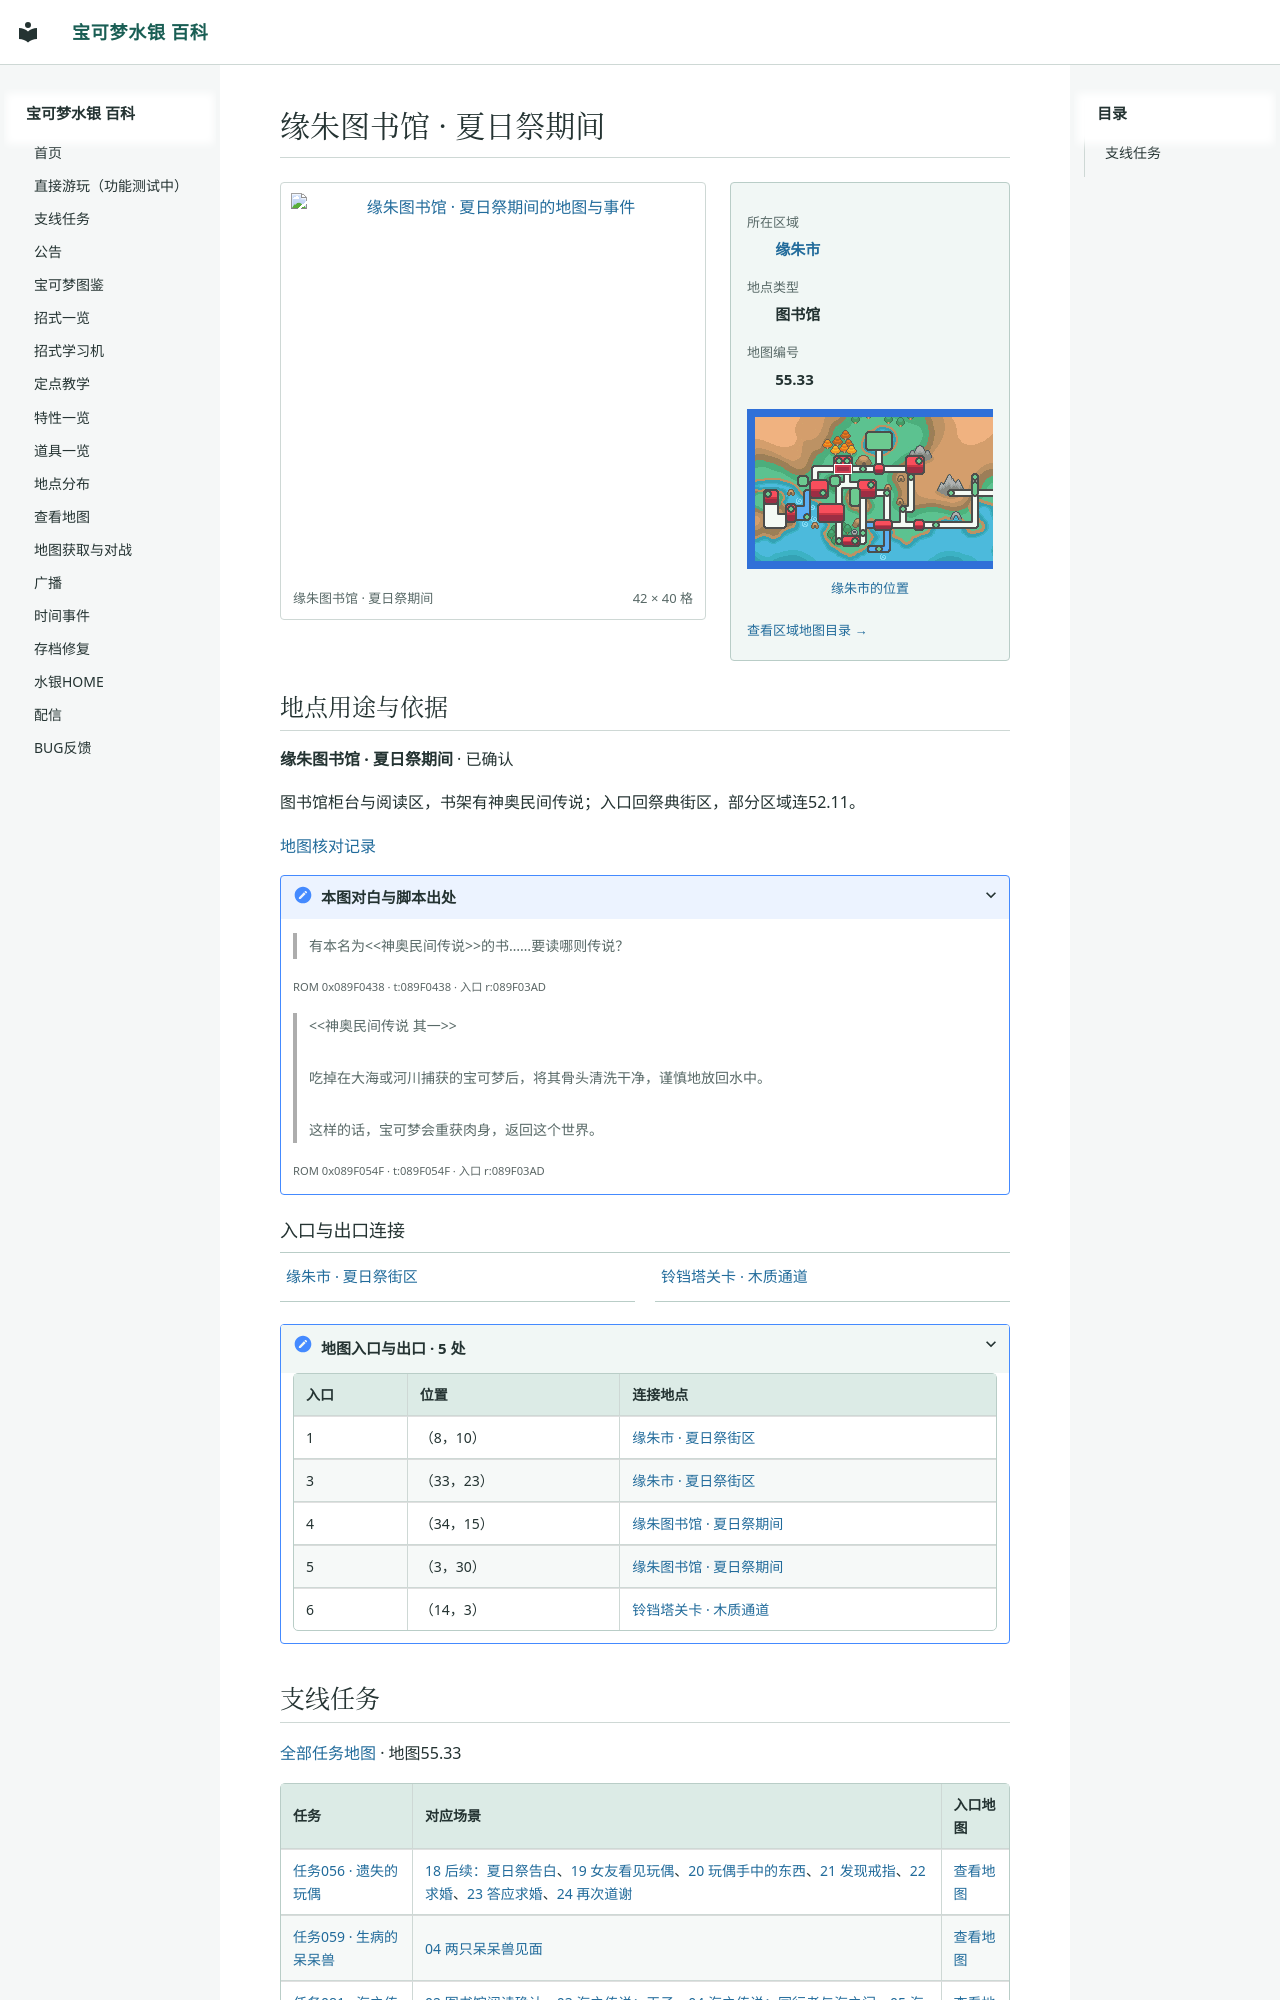

repository: Sum-Light/azoth-wiki · page: locations/map_55_33/index.html · generator: mkdocs

# 缘朱图书馆 · 夏日祭期间

<!-- location-atlas:start -->

<div class="loc-profile" data-location-map="55.33">
<div class="loc-profile-layout">
<div class="loc-main-map">
<a class="loc-image-link" href="../../sidequests/maps/map_55_33.png" target="_blank" rel="noopener">
<img src="../../sidequests/maps/map_55_33.png" alt="缘朱图书馆 · 夏日祭期间的地图与事件" loading="lazy" width="672" height="640"></a>
<div class="loc-map-caption"><span>缘朱图书馆 · 夏日祭期间</span><span>42 × 40 格</span></div>
</div>
<aside class="loc-facts">
<dl><dt>所在区域</dt><dd><a href="../atlas/?sec=148">缘朱市</a></dd><dt>地点类型</dt><dd>图书馆</dd><dt>地图编号</dt><dd>55.33</dd></dl>
<a class="loc-world-preview" href="../atlas/?sec=148" aria-label="缘朱市在大地图上的位置">
<span class="loc-world-canvas"><img src="../worldmap.png" alt="世界地图" loading="lazy">
<span class="loc-world-mark" style="left:20.2990%;top:21.8375%;width:3.1258%;height:3.1250%"></span>
</span></a>
<a class="loc-world-label" href="../atlas/?sec=148">缘朱市的位置</a>
<a class="loc-atlas-return" href="../atlas/?sec=148">查看区域地图目录 &rarr;</a>
</aside>
</div>
<section class="loc-identity" aria-labelledby="map-identity">
<h2 id="map-identity">地点用途与依据</h2>
<p><strong>缘朱图书馆 · 夏日祭期间</strong> · 已确认</p>
<p>图书馆柜台与阅读区，书架有神奥民间传说；入口回祭典街区，部分区域连52.11。</p>
<a href="../map_review/">地图核对记录</a>
<details><summary>本图对白与脚本出处</summary>
<blockquote><p>有本名为&lt;&lt;神奥民间传说&gt;&gt;的书……要读哪则传说？</p></blockquote>
<p><small>ROM 0x089F0438 · t:089F0438 · 入口 r:089F03AD</small></p>
<blockquote><p>&lt;&lt;神奥民间传说 其一&gt;&gt;<br><br>吃掉在大海或河川捕获的宝可梦后，将其骨头清洗干净，谨慎地放回水中。<br><br>这样的话，宝可梦会重获肉身，返回这个世界。</p></blockquote>
<p><small>ROM 0x089F054F · t:089F054F · 入口 r:089F03AD</small></p>
</details>
</section>
<h3>入口与出口连接</h3>
<nav class="loc-neighbors" aria-label="出入口连接地点">
<div><a href="../map_55_5/">缘朱市 · 夏日祭街区</a></div>
<div><a href="../map_52_11/">铃铛塔关卡 · 木质通道</a></div>
</nav>
<details class="loc-entrances"><summary>地图入口与出口 · 5 处</summary>
<div class="loc-table-scroll"><table><thead><tr><th>入口</th><th>位置</th><th>连接地点</th></tr></thead><tbody>
<tr><td>1</td><td>（8，10）</td><td><a href="../map_55_5/">缘朱市 · 夏日祭街区</a></td></tr>
<tr><td>3</td><td>（33，23）</td><td><a href="../map_55_5/">缘朱市 · 夏日祭街区</a></td></tr>
<tr><td>4</td><td>（34，15）</td><td><a href="../map_55_33/">缘朱图书馆 · 夏日祭期间</a></td></tr>
<tr><td>5</td><td>（3，30）</td><td><a href="../map_55_33/">缘朱图书馆 · 夏日祭期间</a></td></tr>
<tr><td>6</td><td>（14，3）</td><td><a href="../map_52_11/">铃铛塔关卡 · 木质通道</a></td></tr>
</tbody></table></div></details>
</div>

<!-- location-atlas:end -->

<!-- sidequest-map:start -->
